Run: headless pygame with SDL's dummy video driver; simulated clock (each Clock.tick advances the game by its frame time, no real sleeping); random seed 0; keys injected as events and as key.get_pressed() state; no mouse input.
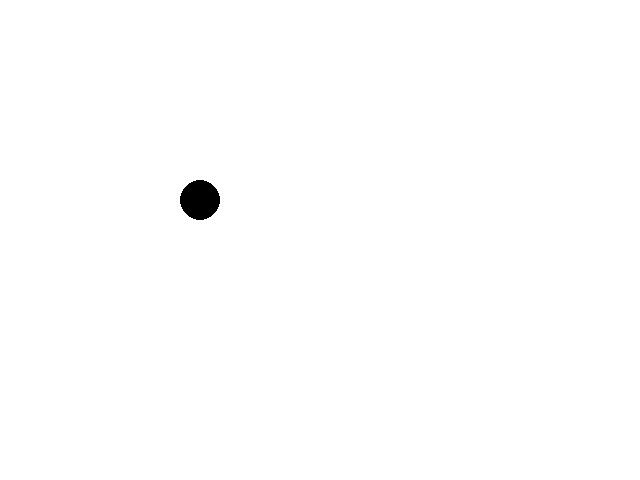
Frame 1 of 4 · flips 1–60 · no input
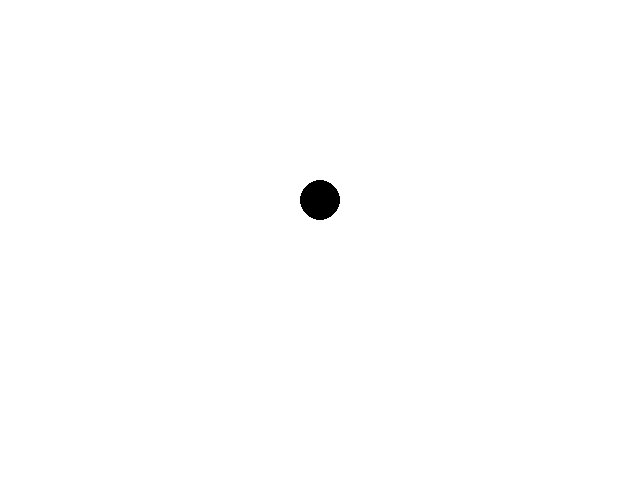
Frame 2 of 4 · flips 61–180 · tapped SPACE, RETURN · held RIGHT (→), D
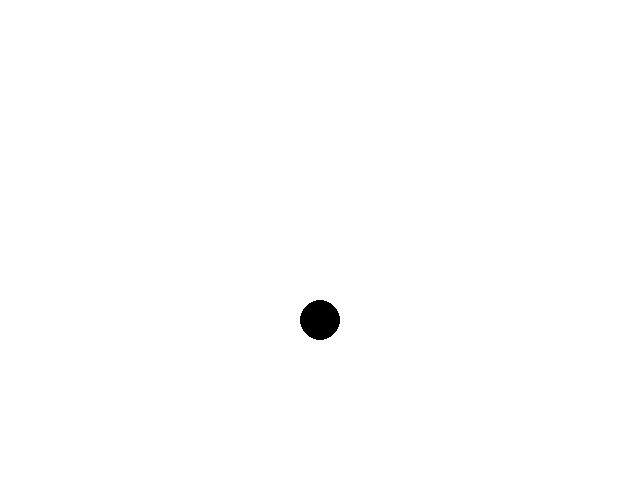
Frame 3 of 4 · flips 181–300 · held DOWN (↓), S
Frame 4 of 4 · flips 301–420 · held LEFT (←), A, UP (↑), W · screen same as frame 1, image omitted

The pygame program that drew these frames:

import pygame as pg
import sys

SCREEN_WIDTH = 640
SCREEN_HEIGHT = 480

WHITE = (255, 255, 255)
BLACK = (0, 0, 0)

pg.init()
pg.display.set_caption("Simple Pygame Example")
screen = pg.display.set_mode((SCREEN_WIDTH, SCREEN_HEIGHT))

pos_x = 200
pos_y = 200

clock = pg.time.Clock()
while True:
    clock.tick(60)
    for event in pg.event.get():
        if event.type == pg.QUIT:
            sys.exit()

    key_event = pg.key.get_pressed()
    if key_event[pg.K_LEFT]:
        pos_x -= 1
    if key_event[pg.K_RIGHT]:
        pos_x += 1
    if key_event[pg.K_UP]:
        pos_y -= 1
    if key_event[pg.K_DOWN]:
        pos_y += 1

    screen.fill(WHITE)
    pg.draw.circle(screen, BLACK, (pos_x, pos_y), 20)
    pg.display.update()
